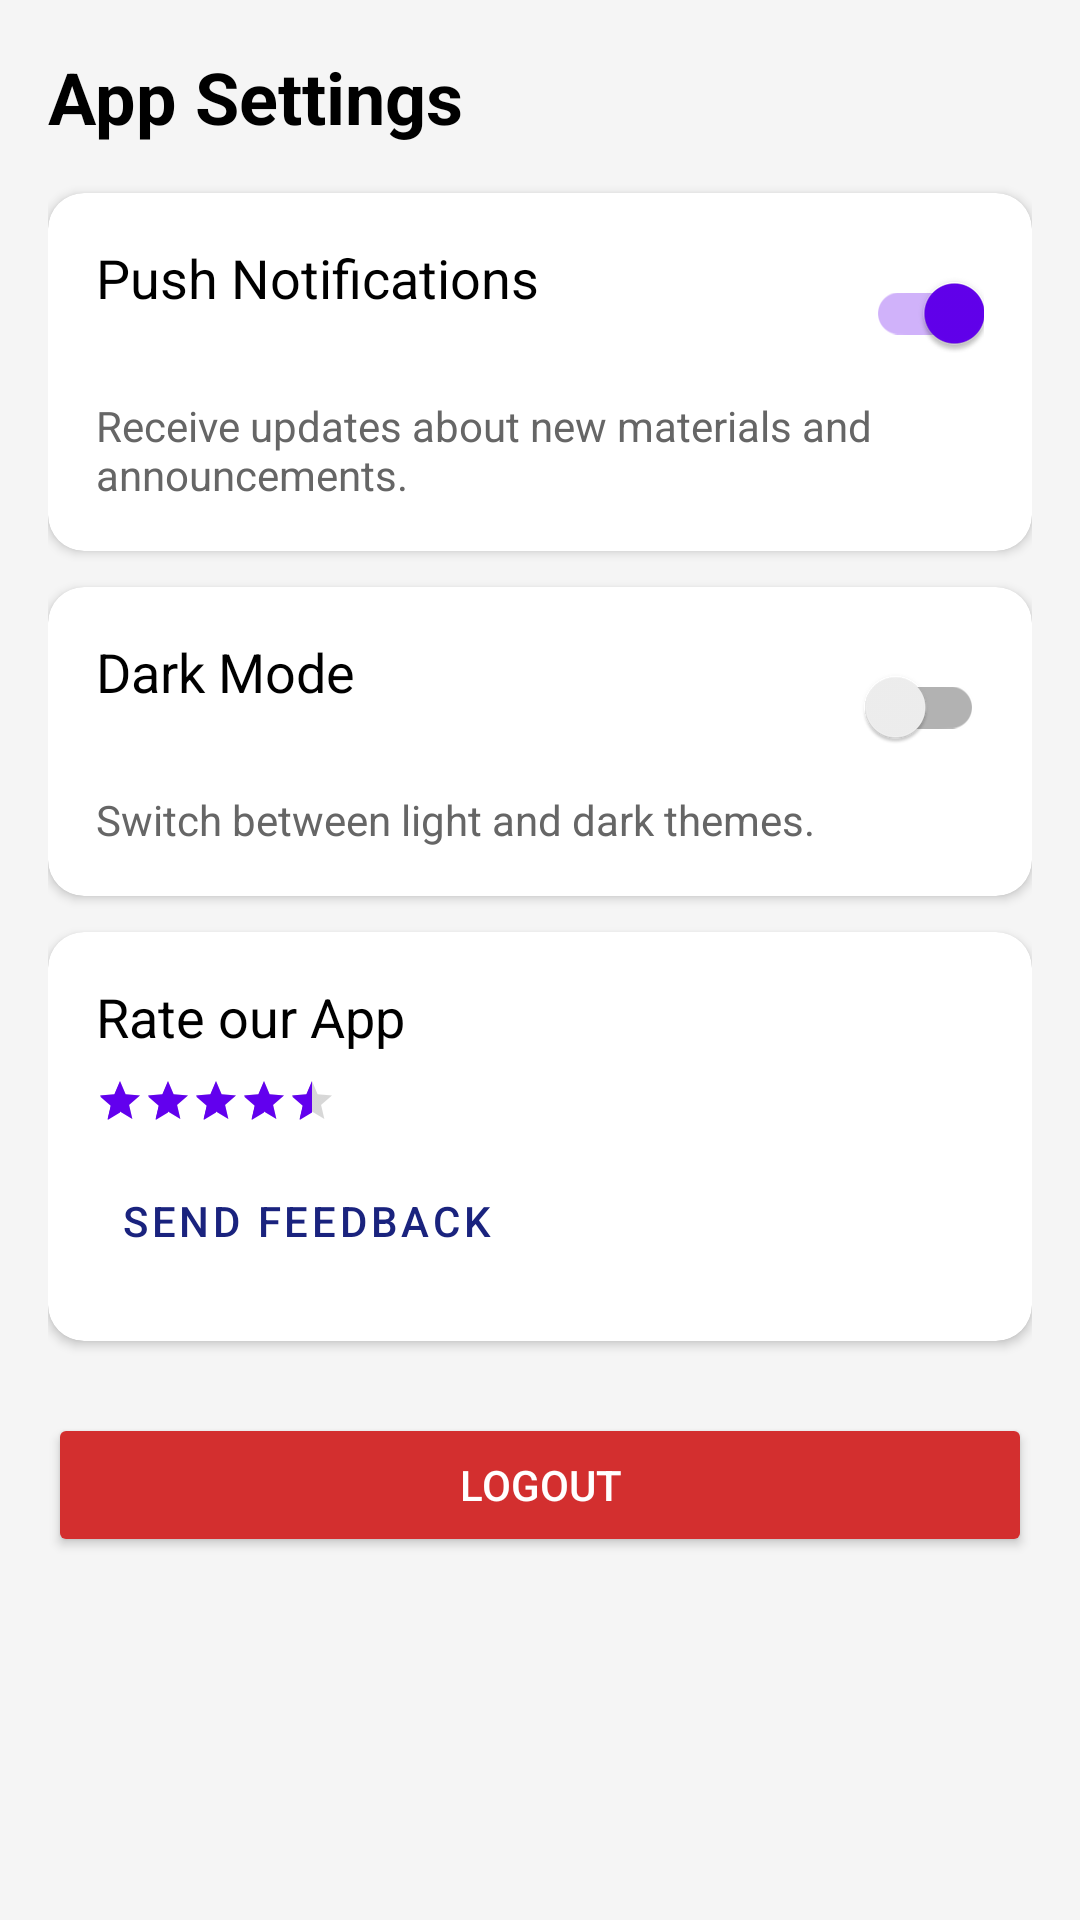

Reconstruct the res/layout file that produces this screen, plus the resources it refers to.
<!-- AndroidManifest.xml: application theme Theme.MATBase -->
<!-- res/layout/fragment_settings.xml -->
<?xml version="1.0" encoding="utf-8"?>
<androidx.core.widget.NestedScrollView xmlns:android="http://schemas.android.com/apk/res/android"
    xmlns:app="http://schemas.android.com/apk/res-auto"
    android:layout_width="match_parent"
    android:layout_height="match_parent"
    android:background="#F5F5F5">

    <LinearLayout
        android:layout_width="match_parent"
        android:layout_height="wrap_content"
        android:orientation="vertical"
        android:padding="16dp">

        <TextView
            android:layout_width="wrap_content"
            android:layout_height="wrap_content"
            android:layout_marginBottom="16dp"
            android:text="App Settings"
            android:textColor="@color/black"
            android:textSize="24sp"
            android:textStyle="bold" />

        
        <com.google.android.material.card.MaterialCardView
            android:layout_width="match_parent"
            android:layout_height="wrap_content"
            android:layout_marginBottom="12dp"
            app:cardCornerRadius="12dp"
            app:cardElevation="2dp">

            <LinearLayout
                android:layout_width="match_parent"
                android:layout_height="wrap_content"
                android:orientation="vertical"
                android:padding="16dp">

                <RelativeLayout
                    android:layout_width="match_parent"
                    android:layout_height="wrap_content">

                    <TextView
                        android:layout_width="wrap_content"
                        android:layout_height="wrap_content"
                        android:text="Push Notifications"
                        android:textColor="@color/black"
                        android:textSize="18sp" />

                    <androidx.appcompat.widget.SwitchCompat
                        android:id="@+id/switch_notifications"
                        android:layout_width="wrap_content"
                        android:layout_height="wrap_content"
                        android:layout_alignParentEnd="true"
                        android:checked="true" />
                </RelativeLayout>

                <TextView
                    android:layout_width="match_parent"
                    android:layout_height="wrap_content"
                    android:layout_marginTop="4dp"
                    android:text="Receive updates about new materials and announcements."
                    android:textColor="#666666"
                    android:textSize="14sp" />
            </LinearLayout>
        </com.google.android.material.card.MaterialCardView>

        
        <com.google.android.material.card.MaterialCardView
            android:layout_width="match_parent"
            android:layout_height="wrap_content"
            android:layout_marginBottom="12dp"
            app:cardCornerRadius="12dp"
            app:cardElevation="2dp">

            <LinearLayout
                android:layout_width="match_parent"
                android:layout_height="wrap_content"
                android:orientation="vertical"
                android:padding="16dp">

                <RelativeLayout
                    android:layout_width="match_parent"
                    android:layout_height="wrap_content">

                    <TextView
                        android:layout_width="wrap_content"
                        android:layout_height="wrap_content"
                        android:text="Dark Mode"
                        android:textColor="@color/black"
                        android:textSize="18sp" />

                    <androidx.appcompat.widget.SwitchCompat
                        android:id="@+id/switch_dark_mode"
                        android:layout_width="wrap_content"
                        android:layout_height="wrap_content"
                        android:layout_alignParentEnd="true" />
                </RelativeLayout>

                <TextView
                    android:layout_width="match_parent"
                    android:layout_height="wrap_content"
                    android:layout_marginTop="4dp"
                    android:text="Switch between light and dark themes."
                    android:textColor="#666666"
                    android:textSize="14sp" />
            </LinearLayout>
        </com.google.android.material.card.MaterialCardView>

        
        <com.google.android.material.card.MaterialCardView
            android:layout_width="match_parent"
            android:layout_height="wrap_content"
            android:layout_marginBottom="24dp"
            app:cardCornerRadius="12dp"
            app:cardElevation="2dp">

            <LinearLayout
                android:layout_width="match_parent"
                android:layout_height="wrap_content"
                android:orientation="vertical"
                android:padding="16dp">

                <TextView
                    android:layout_width="wrap_content"
                    android:layout_height="wrap_content"
                    android:text="Rate our App"
                    android:textColor="@color/black"
                    android:textSize="18sp" />

                <RatingBar
                    android:id="@+id/settings_rating_bar"
                    style="?android:attr/ratingBarStyleSmall"
                    android:layout_width="wrap_content"
                    android:layout_height="wrap_content"
                    android:layout_marginTop="8dp"
                    android:numStars="5"
                    android:rating="4.5"
                    android:stepSize="0.5" />

                <Button
                    android:id="@+id/btn_feedback"
                    style="@style/Widget.MaterialComponents.Button.TextButton"
                    android:layout_width="wrap_content"
                    android:layout_height="wrap_content"
                    android:layout_marginTop="8dp"
                    android:text="SEND FEEDBACK"
                    android:textColor="@color/header_blue" />
            </LinearLayout>
        </com.google.android.material.card.MaterialCardView>

        <Button
            android:id="@+id/btn_logout_settings"
            android:layout_width="match_parent"
            android:layout_height="wrap_content"
            android:backgroundTint="#D32F2F"
            android:text="LOGOUT"
            android:textColor="@color/white" />

    </LinearLayout>
</androidx.core.widget.NestedScrollView>
<!-- resources referenced by this layout -->
<resources>
  <color name="black">#FF000000</color>
  <color name="header_blue">#1A237E</color>
  <color name="white">#FFFFFFFF</color>
  <style name="Theme.MATBase" parent="Theme.MaterialComponents.DayNight.DarkActionBar">
          
          <item name="colorPrimary">@color/header_blue</item>
          <item name="colorPrimaryVariant">@color/header_blue</item>
          <item name="colorOnPrimary">@color/white</item>
          
          <item name="colorSecondary">@color/purple_500</item>
          <item name="colorSecondaryVariant">@color/purple_700</item>
          <item name="colorOnSecondary">@color/black</item>
          
          <item name="android:statusBarColor">?attr/colorPrimaryVariant</item>
          
      </style>
  <color name="purple_500">#FF6200EE</color>
  <color name="purple_700">#FF3700B3</color>
</resources>
